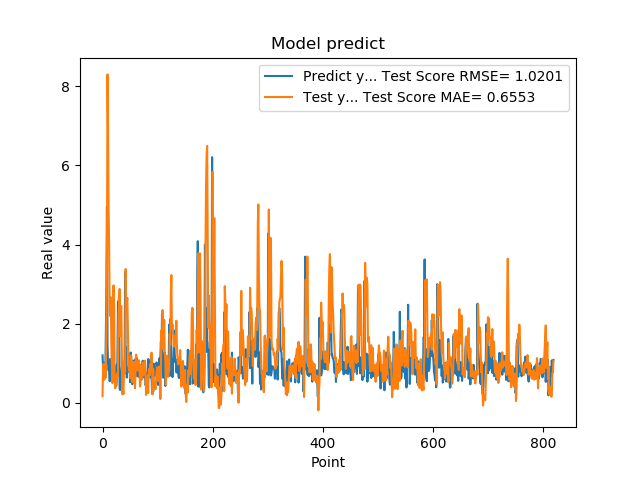

The data file committed next to this chart (first rows):
1.201630949974060059e+00, 1.718608918303126121e-01
8.802530169486999512e-01, 9.799989657381300567e-01
8.531429767608642578e-01, 8.804230629303343436e-01
7.591750025749206543e-01, 5.825143022774533774e-01
1.005007982254028320e+00, 7.305775540053410788e-01
7.687720060348510742e-01, 1.000835043410243319e+00
1.740013241767883301e+00, 6.413919758069349664e-01
2.913533687591552734e+00, 1.898845819927357459e+00
4.963075160980224609e+00, 3.419223176759759841e+00
1.471215128898620605e+00, 8.295890115893307382e+00
1.000648975372314453e+00, 6.884268882630481201e+00
8.220189809799194336e-01, 4.876612368312922108e+00
9.362199902534482643e-01, 3.916260062619266513e+00
5.486897230148315430e-01, 2.303240571459284070e+00
1.111255049705505371e+00, 2.194496022297768523e+00
7.148039937019348145e-01, 2.667680190799698536e+00
1.052167057991027832e+00, 1.485497203033979474e+00
8.955980539321898304e-01, 8.800301445502753950e-01
7.769405245780944824e-01, 4.999442648063024963e-01
5.699509978294372559e-01, 2.722359892069438736e+00
8.244060277938842773e-01, 2.969584618404712106e+00
5.800840258598327637e-01, 2.504223978000430950e+00
9.488009810447691761e-01, 7.473620014864081895e-01
7.918390035629272461e-01, 3.723858470703073631e-01
6.937990188598632812e-01, 6.658534304281842342e-01
6.834830045700073242e-01, 4.315588073640737043e-01
9.433320164680479847e-01, 5.279370344767252421e-01
1.032713770866394043e+00, 7.569384981425621994e-01
2.556216001510620117e+00, 6.869500775045301877e-01
2.464895963668823242e+00, 2.229486316671781321e+00
2.728049993515014204e+00, 2.439141594897962229e+00
3.558506965637206476e-01, 2.878928183169203070e+00
3.262020051479339600e-01, 1.689304464739195710e+00
3.781589865684509277e-01, 2.254308285729397454e+00
6.306380033493041992e-01, 2.448803988078076088e+00
8.854129910469055176e-01, 1.392709832367897915e+00
9.743152856826782227e-01, 2.198353675318648615e-01
7.307389974594116211e-01, 3.481174083837355604e-01
9.521890282630921520e-01, 2.244341725448475433e-01
1.011654973030090332e+00, 8.198210348564387573e-01
7.643579840660095215e-01, 1.078545215915929223e+00
3.306220054626464844e+00, 7.688275078830424381e-01
7.543110251426696777e-01, 3.382115312335597590e+00
1.409499049186706321e+00, 2.358817212207928282e+00
6.401469707489013672e-01, 2.490925869054859909e+00
8.640019893646240234e-01, 2.654181859186603987e+00
8.469420075416564941e-01, 1.863307592364263021e+00
7.976629734039306641e-01, 1.109376218084696664e+00
9.555831551551821068e-01, 8.167197356568793865e-01
9.546210169792175293e-01, 8.190503819268718511e-01
5.251880288124084473e-01, 9.011590307926410359e-01
1.275226235389709695e+00, 6.208602988721179106e-01
8.355640172958374023e-01, 1.200810451336209672e+00
7.640249729156494141e-01, 9.449053886000327029e-01
4.752210080623626154e-01, 5.272013808231250653e-01
7.414129972457885742e-01, 6.014663571492764316e-01
1.069700956344604492e+00, 1.036297086721410743e+00
7.892770171165466309e-01, 1.036962344874086783e+00
6.914690136909484863e-01, 5.397115505140123171e-01
7.093830108642578125e-01, 3.731597289272788887e-01
1.115731000900268555e+00, 7.995854367403385510e-01
... 759 more rows
